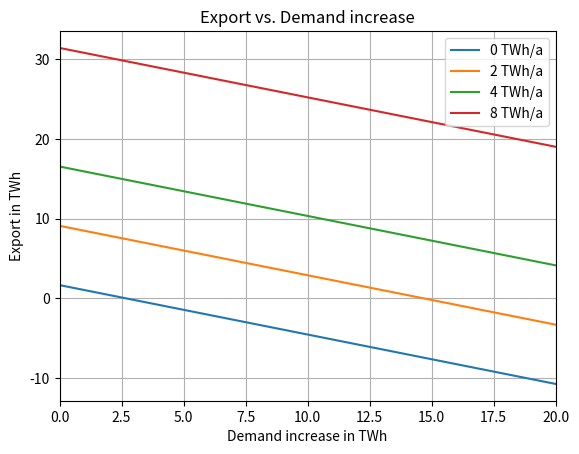

Write the Python code that produced this figure.
import pandas as pd
import numpy as np

re_share = 97# in percent
rule = 70 # in percent
gen_total = 10 # in TWh

ely_eff = 0.62 # in percent (https://github.com/PyPSA/technology-data/blob/master/outputs/costs_2030.csv)

re_exp = np.array([0,2,4,8]) # TWh/year
year_target = 2030
year_current = 2024

demand_dom_incr = np.array([0, 5, 10, 20]) # in TWh

demand_dom_incr_grid, re_exp_grid = np.meshgrid(demand_dom_incr, re_exp)

# export
export_el = ((re_share-rule)/100 * gen_total) + (re_exp_grid * (year_target-year_current)) - demand_dom_incr_grid
export = export_el * ely_eff
export_df = pd.DataFrame(export, columns=demand_dom_incr, index=re_exp)
#export_df

# Plot demand_dom_incr on x and export on y axis
import matplotlib.pyplot as plt

for re_exp_val in re_exp:
    plt.plot(demand_dom_incr, export_df.loc[re_exp_val], label=f'{re_exp_val} TWh/a')

plt.xlabel('Demand increase in TWh')
plt.ylabel('Export in TWh')
# plt.ylim(0, 20)
plt.xlim(0, 20)
plt.grid()
plt.legend()
plt.title('Export vs. Demand increase')
plt.show()